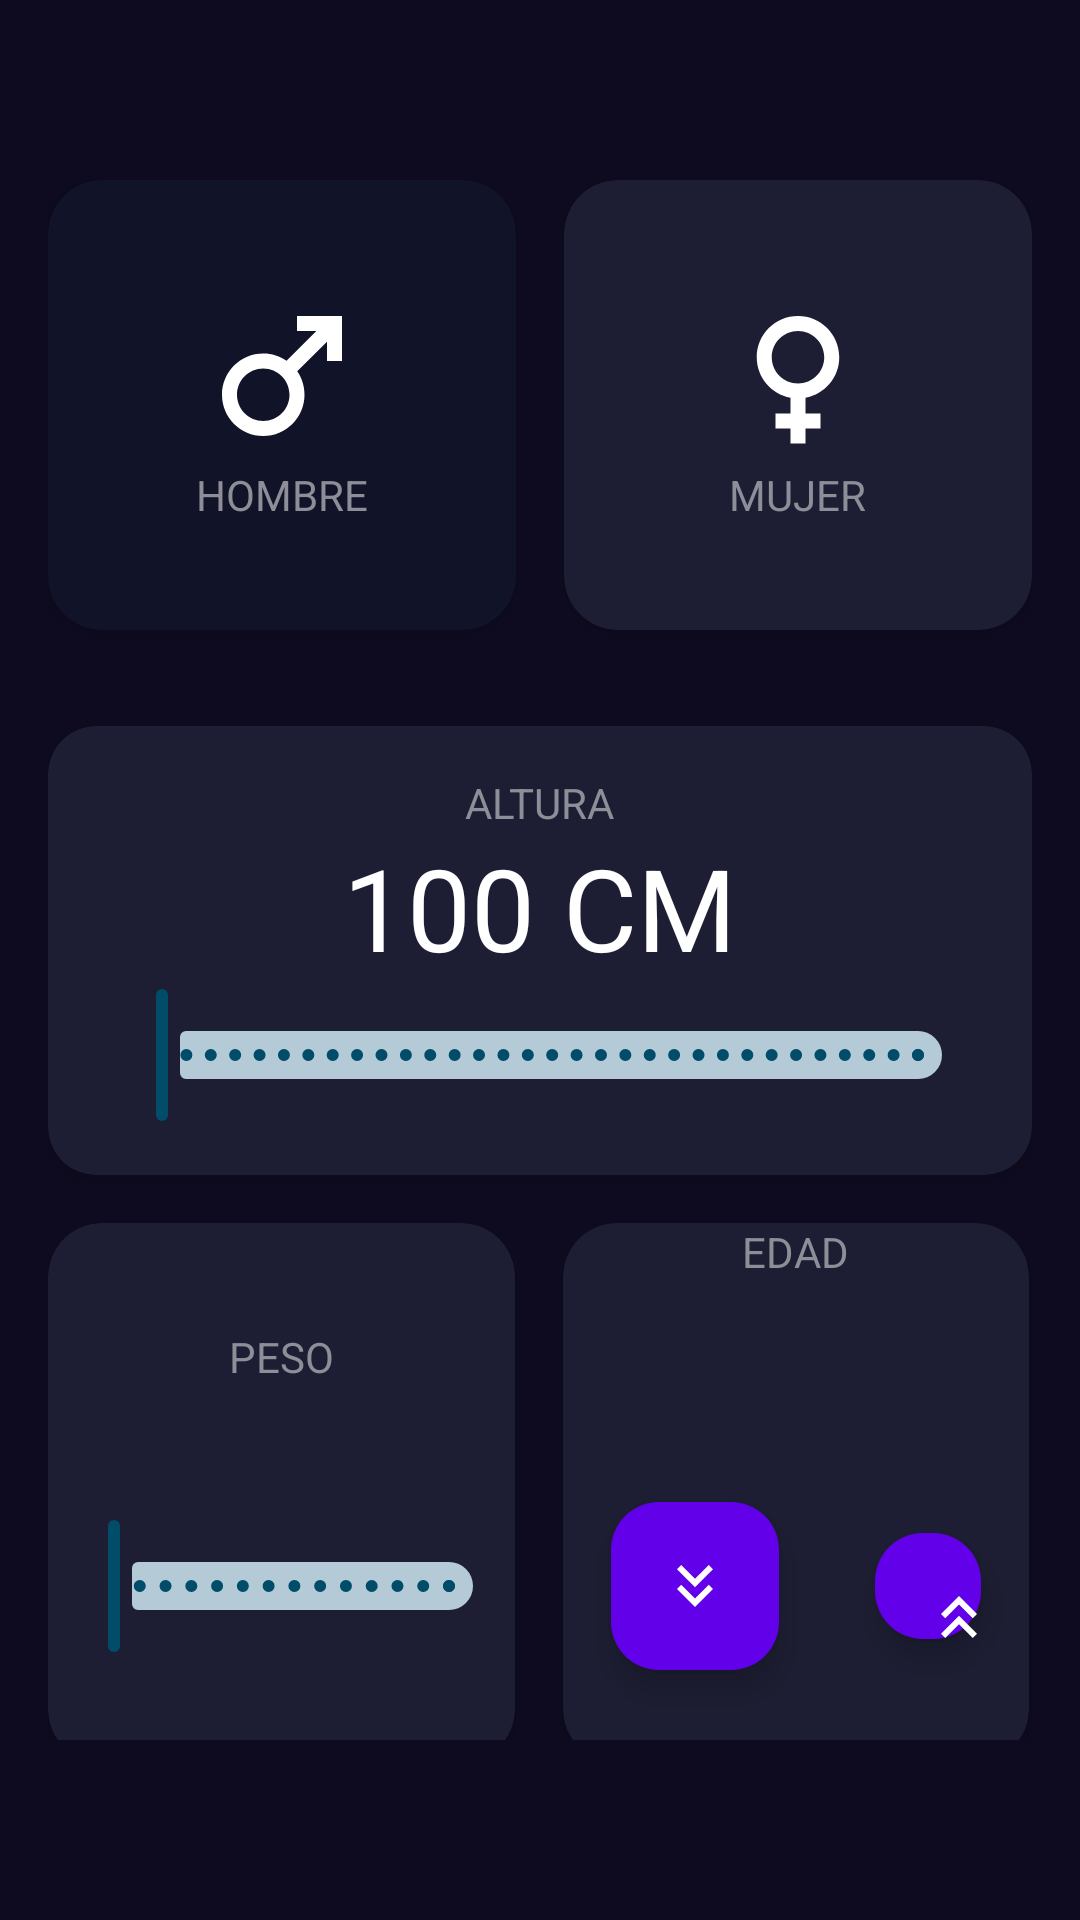

This screen was rendered from an Android layout file. Write that file and the resources it references.
<!-- AndroidManifest.xml: application theme Theme.MyApp -->
<!-- res/layout/activity_imc.xml -->
<?xml version="1.0" encoding="utf-8"?>
<androidx.constraintlayout.widget.ConstraintLayout xmlns:android="http://schemas.android.com/apk/res/android"
    xmlns:app="http://schemas.android.com/apk/res-auto"
    xmlns:tools="http://schemas.android.com/tools"
    android:id="@+id/main"
    android:layout_width="match_parent"
    android:layout_height="match_parent"
    android:background="@color/background_app"
    android:paddingHorizontal="16dp"
    android:paddingVertical="60dp"
    tools:context=".imc.ImcActivity">

    <androidx.cardview.widget.CardView
        android:id="@+id/genH"
        android:layout_width="0dp"
        android:layout_height="150dp"
        android:layout_marginEnd="16dp"
        app:cardBackgroundColor="@color/background_component_selected"
        app:cardCornerRadius="18dp"
        app:layout_constraintEnd_toStartOf="@+id/genM"
        app:layout_constraintStart_toStartOf="parent"
        app:layout_constraintTop_toTopOf="parent">

        <androidx.appcompat.widget.LinearLayoutCompat
            android:layout_width="match_parent"
            android:layout_height="match_parent"
            android:gravity="center"
            android:orientation="vertical">

            <ImageView
                android:layout_width="60dp"
                android:layout_height="60dp"
                android:src="@drawable/ic_male"
                app:tint="@color/white">

            </ImageView>

            <TextView
                android:layout_width="wrap_content"
                android:layout_height="wrap_content"
                android:text="@string/male"
                android:textAllCaps="true"
                android:textColor="@color/title_text">

            </TextView>
        </androidx.appcompat.widget.LinearLayoutCompat>
    </androidx.cardview.widget.CardView>

    <androidx.cardview.widget.CardView
        android:id="@+id/genM"
        android:layout_width="0dp"
        android:layout_height="150dp"
        app:cardBackgroundColor="@color/background_component"
        app:cardCornerRadius="18dp"
        app:layout_constraintEnd_toEndOf="parent"
        app:layout_constraintStart_toEndOf="@+id/genH"
        app:layout_constraintTop_toTopOf="parent">

        <androidx.appcompat.widget.LinearLayoutCompat
            android:layout_width="match_parent"
            android:layout_height="match_parent"
            android:gravity="center"
            android:orientation="vertical">

            <ImageView
                android:layout_width="60dp"
                android:layout_height="60dp"
                android:src="@drawable/ic_female"
                app:tint="@color/white">

            </ImageView>

            <TextView
                android:layout_width="wrap_content"
                android:layout_height="wrap_content"
                android:text="@string/female"
                android:textAllCaps="true"
                android:textColor="@color/title_text">

            </TextView>
        </androidx.appcompat.widget.LinearLayoutCompat>
    </androidx.cardview.widget.CardView>

    <androidx.cardview.widget.CardView
        android:id="@+id/cm"
        android:layout_width="0dp"
        android:layout_height="wrap_content"
        android:layout_marginTop="32dp"
        android:layout_marginBottom="10dp"
        app:cardBackgroundColor="@color/background_component"
        app:cardCornerRadius="16dp"
        app:layout_constraintEnd_toEndOf="parent"
        app:layout_constraintStart_toStartOf="parent"
        app:layout_constraintTop_toBottomOf="@+id/genH">

        <androidx.appcompat.widget.LinearLayoutCompat
            android:layout_width="match_parent"
            android:layout_height="wrap_content"
            android:layout_margin="16dp"
            android:gravity="center"
            android:orientation="vertical">

            <TextView
                android:layout_width="wrap_content"
                android:layout_height="wrap_content"
                android:text="@string/height"
                android:textAllCaps="true"
                android:textColor="@color/title_text" />

            <TextView
                android:id="@+id/txtHeight"
                android:layout_width="wrap_content"
                android:layout_height="wrap_content"
                android:text="100 CM"
                android:textColor="@color/white"
                android:textSize="38sp" />

            <com.google.android.material.slider.RangeSlider
                android:id="@+id/rsHeight"
                android:layout_width="match_parent"
                android:layout_height="wrap_content"
                android:stepSize="1"
                android:valueFrom="100"
                android:backgroundTint="@color/background_fab"
                android:valueTo="200"
                android:hint="@string/heighthint"/>
        </androidx.appcompat.widget.LinearLayoutCompat>

    </androidx.cardview.widget.CardView>

    <androidx.cardview.widget.CardView
        android:id="@+id/peso"
        android:layout_width="0dp"
        android:layout_height="180dp"
        android:layout_marginEnd="16dp"
        android:layout_marginTop="16dp"
        app:cardBackgroundColor="@color/background_component"
        app:cardCornerRadius="18dp"
        app:layout_constraintEnd_toStartOf="@id/age"
        app:layout_constraintStart_toStartOf="parent"
        app:layout_constraintTop_toBottomOf="@+id/cm">

        <androidx.appcompat.widget.LinearLayoutCompat
            android:layout_width="match_parent"
            android:layout_height="match_parent"
            android:gravity="center"
            android:orientation="vertical">

            <TextView
                android:layout_width="wrap_content"
                android:layout_height="wrap_content"
                android:text="@string/weight"
                android:textAllCaps="true"
                android:textColor="@color/title_text" />

            <TextView
                android:id="@+id/tvweight"
                android:layout_width="wrap_content"
                android:layout_height="wrap_content"
                tools:text="0 KG"
                android:textColor="@color/white"
                android:textSize="32sp" />

                <com.google.android.material.slider.RangeSlider
                    android:id="@+id/rsWeight"
                    android:layout_width="match_parent"
                    android:layout_height="wrap_content"
                    android:stepSize="1"
                    android:backgroundTint="@color/background_fab"
                    android:valueFrom="20"
                    android:valueTo="200"/>

        </androidx.appcompat.widget.LinearLayoutCompat>
    </androidx.cardview.widget.CardView>

    <androidx.cardview.widget.CardView
        android:id="@+id/age"
        android:layout_width="0dp"
        android:layout_height="180dp"
        app:cardBackgroundColor="@color/background_component"
        app:cardCornerRadius="18dp"
        android:layout_marginEnd="1dp"
        android:layout_marginTop="16dp"
        app:layout_constraintEnd_toEndOf="parent"
        app:layout_constraintStart_toEndOf="@+id/peso"
        app:layout_constraintTop_toBottomOf="@id/cm">

        <androidx.appcompat.widget.LinearLayoutCompat
            android:layout_width="match_parent"
            android:layout_height="match_parent"
            android:gravity="center"
            android:orientation="vertical">


            <TextView
                android:layout_width="wrap_content"
                android:layout_height="wrap_content"
                android:text="@string/age"
                android:textAllCaps="true"
                android:textColor="@color/title_text"/>
            <TextView
                android:id="@+id/tvage"
                android:layout_width="wrap_content"
                android:layout_height="wrap_content"
                tools:text="0"
                android:textColor="@color/white"
                android:textSize="32sp" />

            <androidx.appcompat.widget.LinearLayoutCompat
                android:layout_width="match_parent"
                android:layout_height="match_parent"
                android:gravity="center">
                <com.google.android.material.floatingactionbutton.FloatingActionButton
                    android:id="@+id/btnSubAge"
                    android:layout_width="wrap_content"
                    android:layout_height="wrap_content"
                    android:layout_margin="16dp"
                    app:backgroundTint="@color/background_fab"
                    android:src="@drawable/ic_sub"
                    app:tint="@color/white"/>

                <com.google.android.material.floatingactionbutton.FloatingActionButton
                    android:id="@+id/btnAddAge"
                    android:layout_width="wrap_content"
                    android:layout_height="wrap_content"
                    android:layout_margin="16dp"
                    app:backgroundTint="@color/background_fab"
                    android:src="@drawable/ic_add"
                    app:tint="@color/white"/>

            </androidx.appcompat.widget.LinearLayoutCompat>
        </androidx.appcompat.widget.LinearLayoutCompat>
    </androidx.cardview.widget.CardView>

    <Button
        android:id="@+id/btnCal"
        android:layout_width="0dp"
        android:layout_height="80dp"
        app:layout_constraintBottom_toBottomOf="parent"
        app:layout_constraintEnd_toEndOf="parent"
        app:layout_constraintHorizontal_bias="1.0"
        app:layout_constraintStart_toStartOf="parent"
        android:layout_marginTop="12dp"
        android:text="@string/calculate"
        android:textSize="18sp"
        android:textColor="@color/white"
        app:backgroundTint="@color/background_fab"
        app:layout_constraintTop_toBottomOf="@+id/peso"/>

</androidx.constraintlayout.widget.ConstraintLayout>
<!-- resources referenced by this layout -->
<resources>
  <color name="background_app">#0E0B20</color>
  <color name="background_component">#1D1E33</color>
  <color name="background_component_selected">#FF111328</color>
  <color name="background_fab">#6200EA</color>
  <color name="title_text">#FF8D8E98</color>
  <color name="white">#FFFFFFFF</color>
  <!-- drawable ic_add (drawable) -->
  <vector xmlns:android="http://schemas.android.com/apk/res/android" android:height="24dp" android:tint="#000000" android:viewportHeight="24" android:viewportWidth="24" android:width="24dp">
        
      <path android:fillColor="@android:color/white" android:pathData="M6,17.59l1.41,1.41l4.59,-4.58l4.59,4.58l1.41,-1.41l-6,-6z"/>
        
      <path android:fillColor="@android:color/white" android:pathData="M6,11l1.41,1.41l4.59,-4.58l4.59,4.58l1.41,-1.41l-6,-6z"/>
      
  </vector>
  <!-- drawable ic_female (drawable) -->
  <vector xmlns:android="http://schemas.android.com/apk/res/android" android:height="24dp" android:tint="#000000" android:viewportHeight="24" android:viewportWidth="24" android:width="24dp">
        
      <path android:fillColor="@android:color/white" android:pathData="M17.5,9.5C17.5,6.46 15.04,4 12,4S6.5,6.46 6.5,9.5c0,2.7 1.94,4.93 4.5,5.4V17H9v2h2v2h2v-2h2v-2h-2v-2.1C15.56,14.43 17.5,12.2 17.5,9.5zM8.5,9.5C8.5,7.57 10.07,6 12,6s3.5,1.57 3.5,3.5S13.93,13 12,13S8.5,11.43 8.5,9.5z"/>
      
  </vector>
  <!-- drawable ic_male (drawable) -->
  <vector xmlns:android="http://schemas.android.com/apk/res/android" android:height="24dp" android:tint="#000000" android:viewportHeight="24" android:viewportWidth="24" android:width="24dp">
        
      <path android:fillColor="@android:color/white" android:pathData="M9.5,11c1.93,0 3.5,1.57 3.5,3.5S11.43,18 9.5,18S6,16.43 6,14.5S7.57,11 9.5,11zM9.5,9C6.46,9 4,11.46 4,14.5S6.46,20 9.5,20s5.5,-2.46 5.5,-5.5c0,-1.16 -0.36,-2.23 -0.97,-3.12L18,7.42V10h2V4h-6v2h2.58l-3.97,3.97C11.73,9.36 10.66,9 9.5,9z"/>
      
  </vector>
  <!-- drawable ic_sub (drawable) -->
  <vector xmlns:android="http://schemas.android.com/apk/res/android" android:height="24dp" android:tint="#000000" android:viewportHeight="24" android:viewportWidth="24" android:width="24dp">
        
      <path android:fillColor="@android:color/white" android:pathData="M18,6.41l-1.41,-1.41l-4.59,4.58l-4.59,-4.58l-1.41,1.41l6,6z"/>
        
      <path android:fillColor="@android:color/white" android:pathData="M18,13l-1.41,-1.41l-4.59,4.58l-4.59,-4.58l-1.41,1.41l6,6z"/>
      
  </vector>
  <string name="age">EDAD</string>
  <string name="calculate">CALCULAR</string>
  <string name="female">MUJER</string>
  <string name="height">ALTURA</string>
  <string name="heighthint">Desliza para aumentar la altura</string>
  <string name="male">HOMBRE</string>
  <string name="weight">PESO</string>
  <style name="Theme.MyApp" parent="Theme.Material3.DayNight.NoActionBar">
          
          <item name="colorPrimary">@color/material_dynamic_primary30</item>
          <item name="colorOnPrimary">@color/material_dynamic_primary90</item>
          <item name="colorPrimaryContainer">@color/material_dynamic_primary80</item>
          <item name="colorOnPrimaryContainer">@color/material_dynamic_primary10</item>
          <item name="colorSecondary">@color/material_dynamic_secondary30</item>
          <item name="colorOnSecondary">@color/material_dynamic_secondary90</item>
          <item name="colorSecondaryContainer">@color/material_dynamic_secondary80</item>
          <item name="colorOnSecondaryContainer">@color/material_dynamic_secondary10</item>
          <item name="android:buttonStyle">@style/Widget.Material3.Button</item>
      </style>
</resources>
